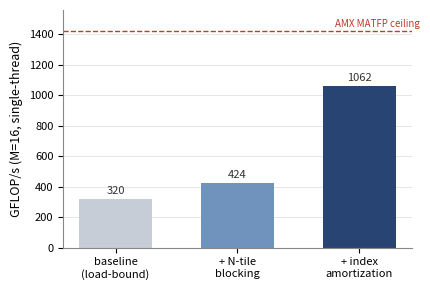

The script that saved this image: (Note: this script raises an exception after producing the figure.)
# Paper 2 Fig: profile-driven optimization of the M=16 codebook kernel (fp32).
# baseline (issue/load-bound) -> N-tile blocking -> index-amortization. M1, GFLOP/s.
import matplotlib; matplotlib.use("Agg")
import matplotlib.pyplot as plt, numpy as np
labels=["baseline\n(load-bound)","+ N-tile\nblocking","+ index\namortization"]
g=[320,424,1062]
x=np.arange(len(labels))
fig,ax=plt.subplots(figsize=(4.4,3.0)); ax.set_axisbelow(True)
ax.yaxis.grid(True,color="#e6e6e6",linewidth=0.7)
bars=ax.bar(x,g,0.6,color=["#c7cdd6","#6f93bd","#274472"],edgecolor="none")
ax.bar_label(bars,fmt="%d",padding=2,fontsize=8,color="#333")
ax.axhline(1424,color="#c0392b",linewidth=1.0,linestyle="--")
ax.text(len(labels)-0.5,1448,"AMX MATFP ceiling",fontsize=7,color="#c0392b",ha="right")
ax.set_xticks(x); ax.set_xticklabels(labels,fontsize=8)
ax.set_ylabel("GFLOP/s (M=16, single-thread)",fontsize=9); ax.set_ylim(0,1560)
ax.tick_params(axis="y",labelsize=8)
for sp in ("top","right"): ax.spines[sp].set_visible(False)
ax.spines["left"].set_color("#888"); ax.spines["bottom"].set_color("#888")
fig.tight_layout(); fig.savefig("docs/fig_optwaterfall.png",dpi=220,bbox_inches="tight"); print("wrote fig_optwaterfall.png")
